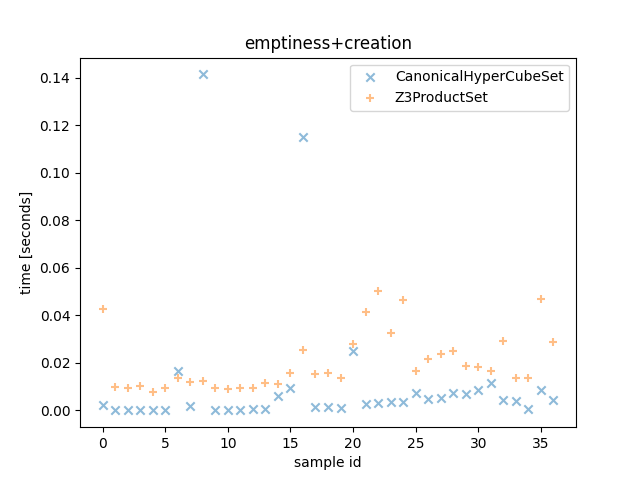

Values plotted in this chart, from the file beside it:
Z3ProductSet_time, CanonicalHyperCubeSet_time, Z3ProductSet_outcome, CanonicalHyperCubeSet_outcome, description
0.04258, 0.002175, True, True, <allow_list=[ConnectionAttributes(src_po…
0.01, 4.010001430287957e-05, True, True, <allow_list=[ConnectionAttributes(src_po…
0.009607, 3.619998460635543e-05, True, True, <allow_list=[ConnectionAttributes(src_po…
0.0104, 2.5600020308047533e-05, True, True, <allow_list=[ConnectionAttributes(src_po…
0.007667, 2.5399960577487946e-05, True, True, <allow_list=[ConnectionAttributes(src_po…
0.009634, 7.54999928176403e-05, True, True, <allow_list=[ConnectionAttributes(src_po…
0.01344, 0.01656, True, True, <allow_list=[ConnectionAttributes(src_po…
0.01188, 0.001716, True, True, <allow_list=[ConnectionAttributes(src_po…
0.01243, 0.1413, True, True, <allow_list=[ConnectionAttributes(src_po…
0.00934, 0.0001197, True, True, <allow_list=[ConnectionAttributes(src_po…
0.009069, 0.0001497, True, True, <allow_list=[ConnectionAttributes(src_po…
0.009392, 0.0002261, True, True, <allow_list=[ConnectionAttributes(src_po…
0.00935, 0.0004316, True, True, <allow_list=[ConnectionAttributes(src_po…
0.01175, 0.000662, True, True, <allow_list=[ConnectionAttributes(src_po…
0.01098, 0.005991, True, True, <allow_list=[ConnectionAttributes(src_po…
0.01566, 0.009495, True, True, <allow_list=[ConnectionAttributes(src_po…
0.02533, 0.1152, True, True, <allow_list=[ConnectionAttributes(src_po…
0.01546, 0.001654, False, False, <allow_list=[ConnectionAttributes(src_po…
0.01573, 0.00129, False, False, <allow_list=[ConnectionAttributes(src_po…
0.01365, 0.001082, False, False, <allow_list=[ConnectionAttributes(src_po…
0.02789, 0.02482, True, True, <allow_list=[ConnectionAttributes(src_po…
0.04159, 0.002593, True, True, <allow_list=[ConnectionAttributes(src_po…
0.05013, 0.003221, True, True, <allow_list=[ConnectionAttributes(src_po…
0.03238, 0.003733, True, True, <allow_list=[ConnectionAttributes(src_po…
0.04641, 0.003415, True, True, <allow_list=[ConnectionAttributes(src_po…
0.01678, 0.007143, True, True, <allow_list=[ConnectionAttributes(src_po…
0.02171, 0.004702, True, True, <allow_list=[ConnectionAttributes(src_po…
0.02365, 0.005072, True, True, <allow_list=[ConnectionAttributes(src_po…
0.02518, 0.007404, True, True, <allow_list=[ConnectionAttributes(src_po…
0.01869, 0.007044, True, True, <allow_list=[ConnectionAttributes(src_po…
0.01807, 0.008406, True, True, <allow_list=[ConnectionAttributes(src_po…
0.01666, 0.01134, True, True, <allow_list=[ConnectionAttributes(src_po…
0.02921, 0.004217, True, True, <allow_list=[ConnectionAttributes(src_po…
0.01369, 0.003934, True, True, <allow_list=[ConnectionAttributes(src_po…
0.01344, 0.0005786, True, True, <allow_list=[ConnectionAttributes(src_po…
0.04678, 0.008536, True, True, <allow_list=[ConnectionAttributes(src_po…
0.02864, 0.004543, True, True, <allow_list=[ConnectionAttributes(src_po…
